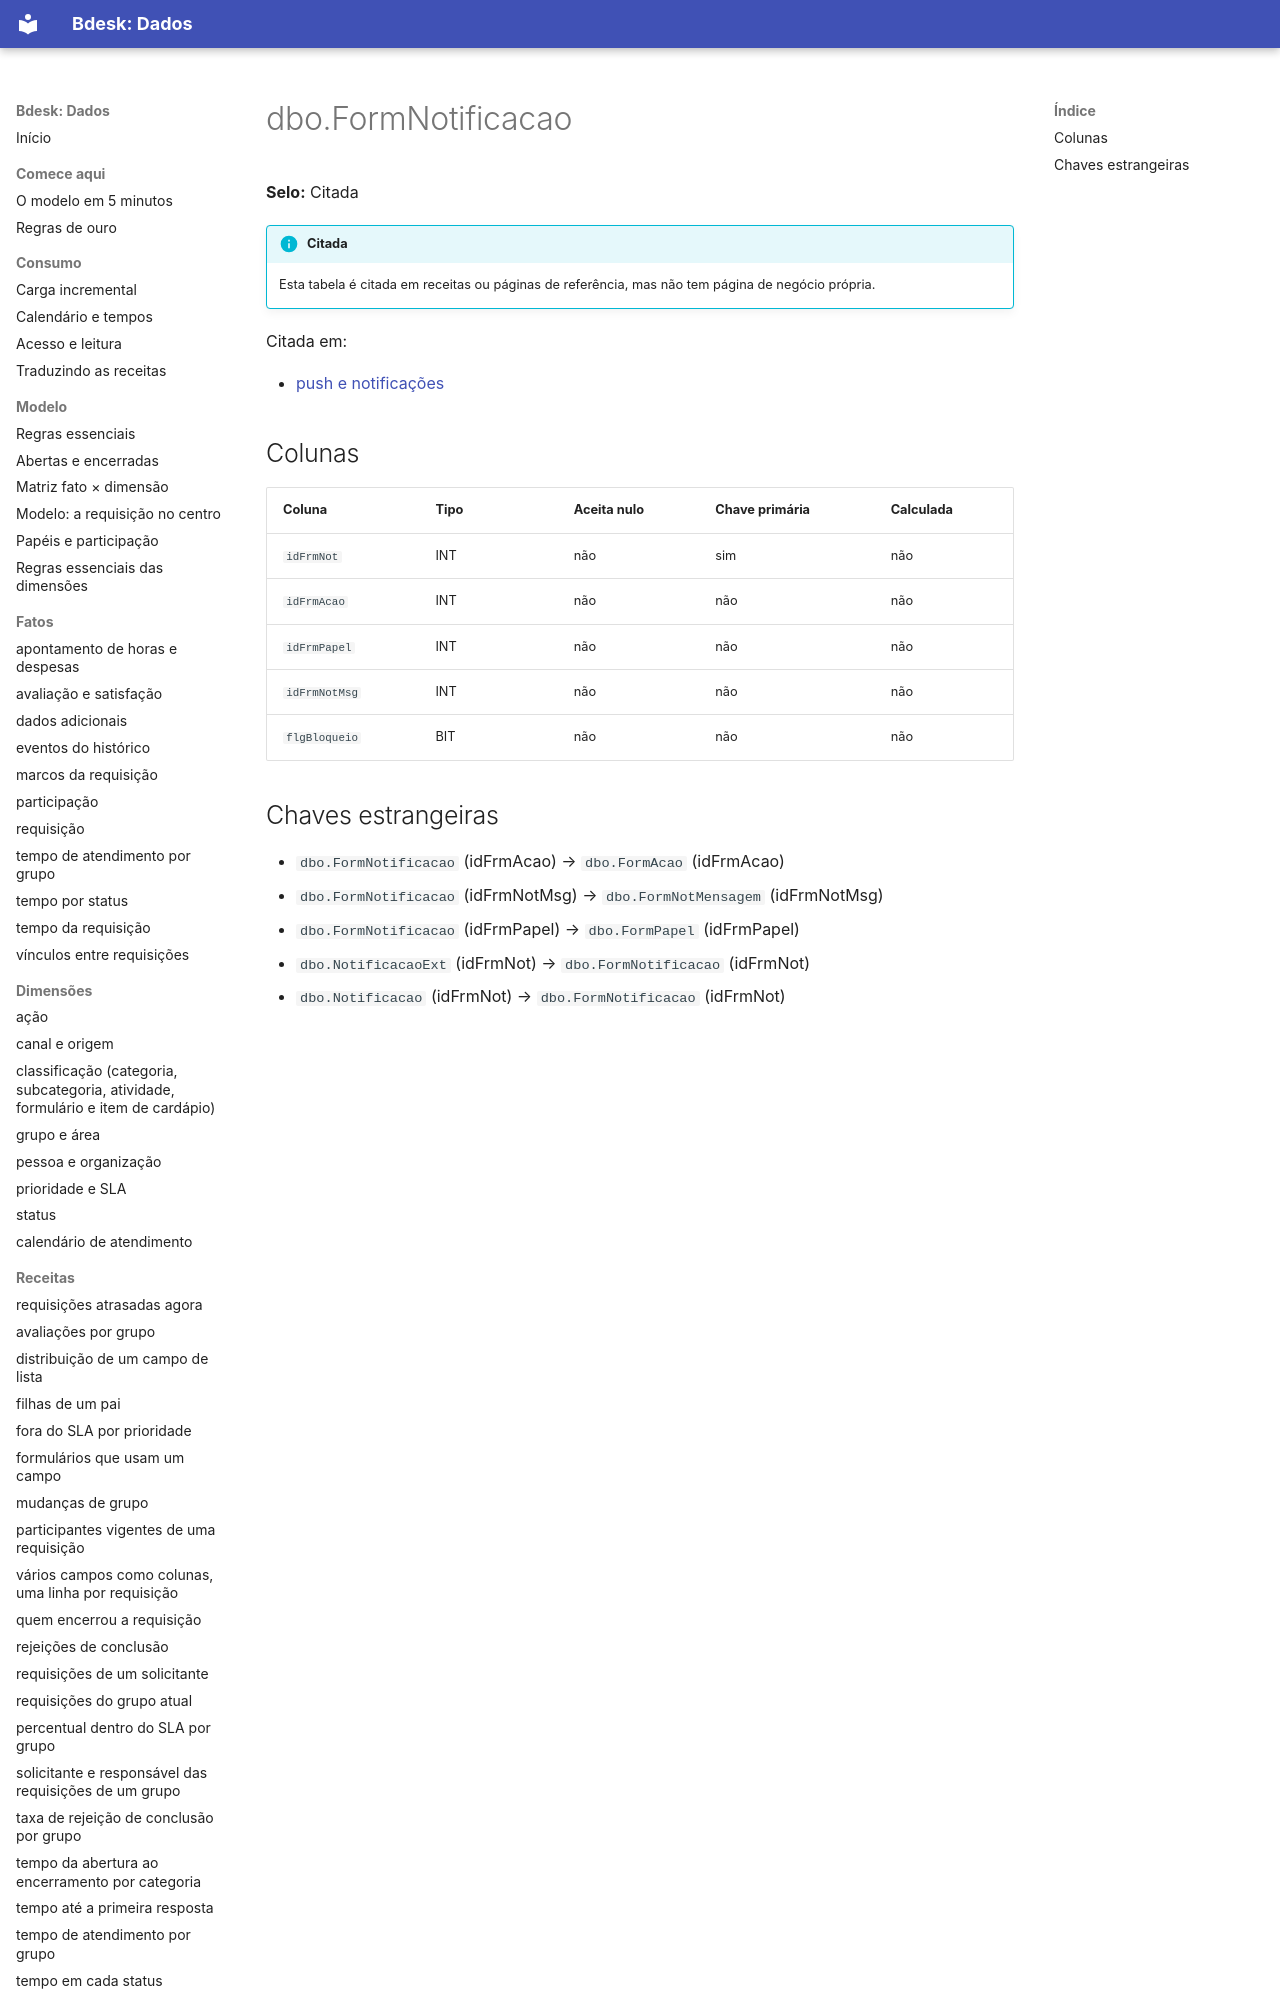

repository: bdeskapp/dados · page: dicionario/dbo-formnotificacao/index.html · generator: mkdocs

---
gerado: sincronizacao
---

# dbo.FormNotificacao

**Selo:** Citada

!!! info "Citada"
    Esta tabela é citada em receitas ou páginas de referência, mas não tem página de negócio própria.

Citada em:

- [push e notificações](../fora-de-escopo/push.md)

## Colunas

| Coluna | Tipo | Aceita nulo | Chave primária | Calculada |
|---|---|---|---|---|
| `idFrmNot` | INT | não | sim | não |
| `idFrmAcao` | INT | não | não | não |
| `idFrmPapel` | INT | não | não | não |
| `idFrmNotMsg` | INT | não | não | não |
| `flgBloqueio` | BIT | não | não | não |
